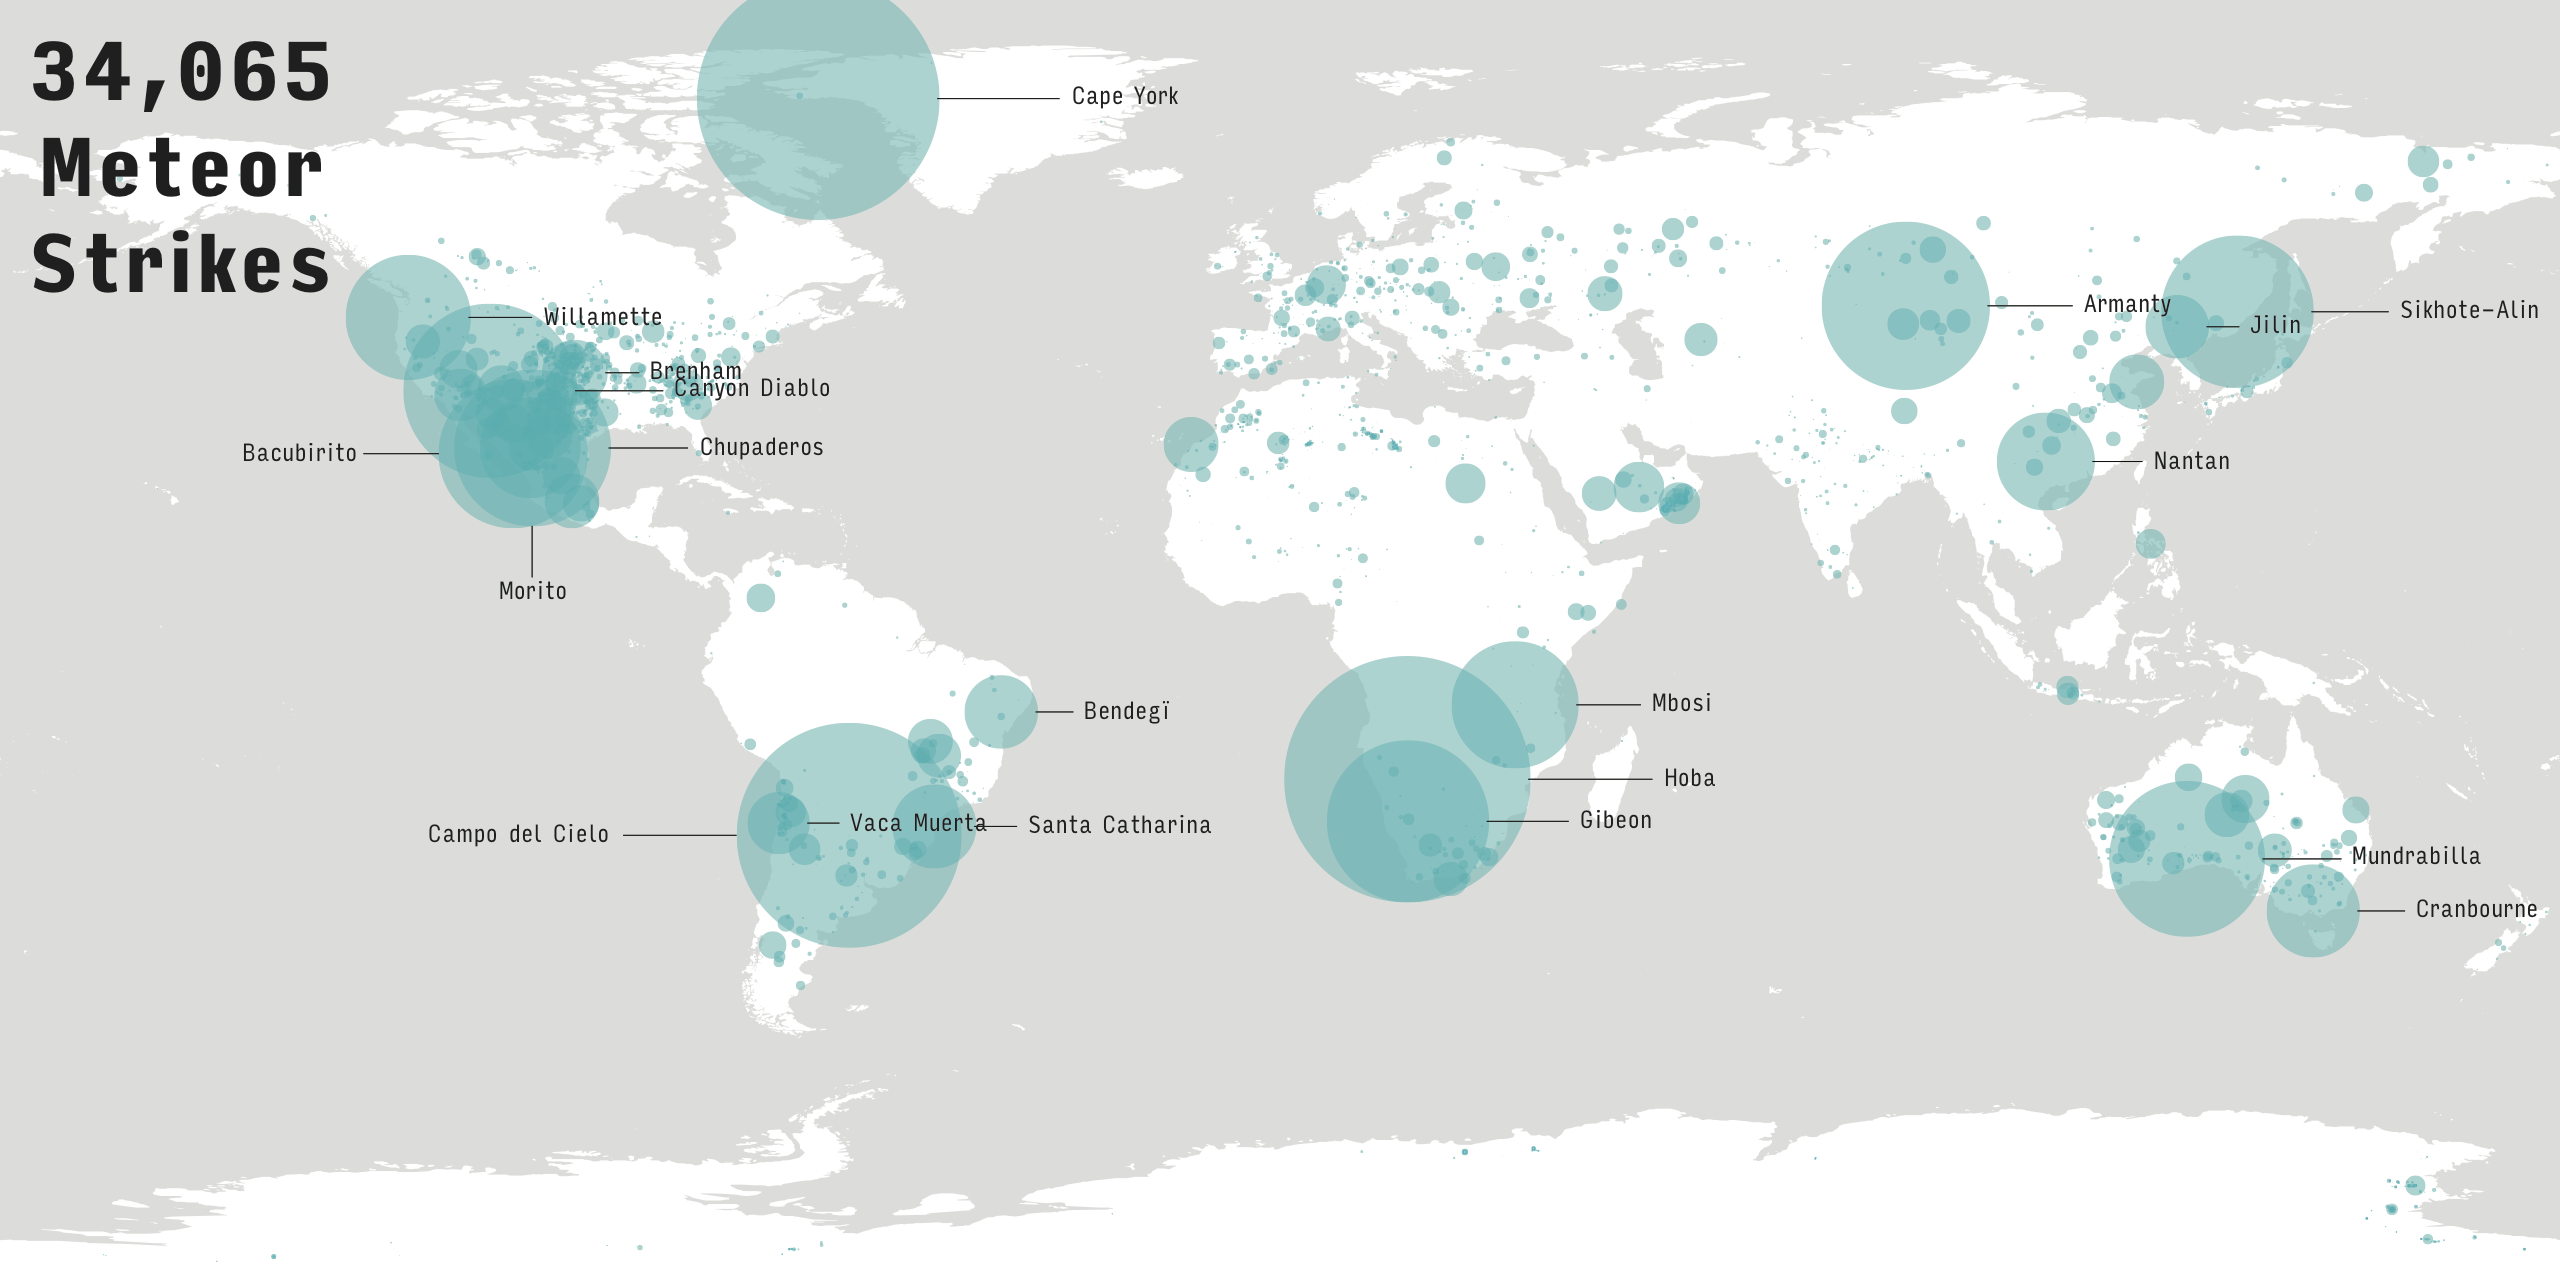

The file beside this chart, header and first rows:
Hoba, 1920, 60000000, 17.91667, -19.58333, Found
Cape York, 1818, 58200000, -64.93, 76.13, Found
Campo del Cielo, 1576, 50000000, -60.58, -27.47, Found
Canyon Diablo, 1891, 30000000, -111, 35.05, Found
Armanty, 1898, 28000000, 88, 47, Found
Gibeon, 1836, 26000000, 18, -25.5, Found
Chupaderos, 1852, 24300000, -105.1, 27, Found
Mundrabilla, 1911, 24000000, 127.5, -30.78, Found
Sikhote-Alin, 1947, 23000000, 134.7, 46.16, Fell
Bacubirito, 1863, 22000000, -107.8, 26.2, Found
Mbosi, 1930, 16000000, 33.07, -9.117, Found
Willamette, 1902, 15500000, -122.6, 45.37, Found
Morito, 1600, 10100000, -105.4, 27.05, Found
Nantan, 1958, 9500000, 107.7, 25.1, Found
Cranbourne, 1854, 8600000, 145.3, -38.1, Found
Santa Catharina, 1875, 7000000, -48.6, -26.22, Found
Bendegï, 1784, 5360000, -39.2, -10.12, Found
Brenham, 1882, 4300000, -99.16, 37.58, Found
Jilin, 1976, 4000000, 126.2, 44.05, Fell
Vaca Muerta, 1861, 3828000, -70.5, -25.75, Found
Al Haggounia 001, 2006, 3000000, -12.5, 27.5, Found
Xifu, 2004, 3000000, 120.5, 36.3, Found
Toluca, 1776, 3000000, -99.57, 19.57, Found
Old Woman, 1976, 2753000, -115.2, 34.47, Found
Wabar, 1863, 2550000, 50.47, 21.5, Found
Huckitta, 1924, 2300000, 135.8, -22.37, Found
Navajo, 1921, 2184000, -109.5, 35.33, Found
Coahuila, 1837, 2100000, -102.7, 28.7, Found
Allende, 1969, 2000000, -105.3, 26.97, Fell
Henbury, 1931, 2000000, 133.2, -24.57, Found
Campinorte, 1992, 2000000, -49.16, -14.26, Found
Santa Luzia, 1921, 1918000, -47.95, -16.27, Found
Ghubara, 1954, 1750000, 56.14, 19.23, Found
Odessa (iron), 1922, 1600000, -102.4, 31.72, Found
Gebel Kamil, 2009, 1600000, 26.09, 22.02, Found
Casas Grandes, 1867, 1545000, -107.8, 30.4, Found
Bitburg, 1805, 1500000, 6.533, 49.97, Found
Quinn Canyon, 1908, 1450000, -115.5, 38.08, Found
Charcas, 1804, 1400000, -101, 23.08, Found
Santa Apolonia, 1872, 1316000, -98.3, 19.22, Found
Tsarev, 1968, 1225300, 45.7, 48.7, Found
Alkhamasin, 1973, 1200000, 44.88, 20.6, Found
Kouga Mountains, 1903, 1173000, 24, -33.62, Found
Goose Lake, 1938, 1169500, -120.5, 41.98, Found
Murnpeowie, 1909, 1143000, 139.9, -29.58, Found
Norton County, 1948, 1100000, -99.87, 39.68, Fell
Kunya-Urgench, 1998, 1100000, 59.2, 42.25, Fell
Fukang, 2000, 1003000, 87.63, 44.43, Found
Bilibino, 1981, 1000000, 160.8, 67.3, Found
Los Sauces, 1937, 997000, -66.85, -29.42, Found
Tucson, 1850, 975000, -111, 31.85, Found
Cosby's Creek, 1837, 960000, -83.25, 35.78, Found
Imilac, 1822, 920000, -68.81, -24.2, Found
Bondoc, 1956, 888600, 122.5, 13.52, Found
Santa Rosa, 1810, 825000, -73, 5.917, Found
Brahin, 1810, 823000, 30.33, 52.5, Found
Sardis, 1940, 800000, -81.86, 32.95, Found
Red River, 1808, 800000, -95, 32, Found
Wolf Creek, 1947, 760000, 127.8, -19.3, Found
Esquel, 1951, 755000, -71.33, -42.9, Found
Gladstone (iron), 1915, 736600, 151.3, -23.9, Found
... 34,004 more rows
